Dataset: Thermal (GitHub, chen-lu21/plant-disease-detection). Classes: rice leaf brown spot, rice leaf healthy, rice leaf hispa, rice leaf blast.

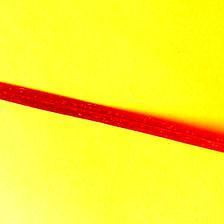
Label: rice leaf hispa

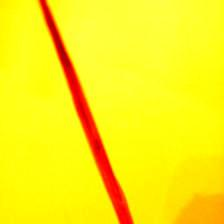
Label: rice leaf blast

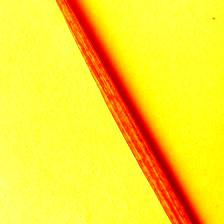
Label: rice leaf healthy

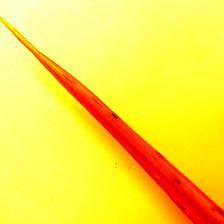
Label: rice leaf brown spot

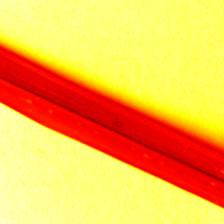
Label: rice leaf blast

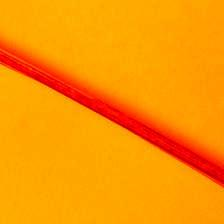
Label: rice leaf hispa
